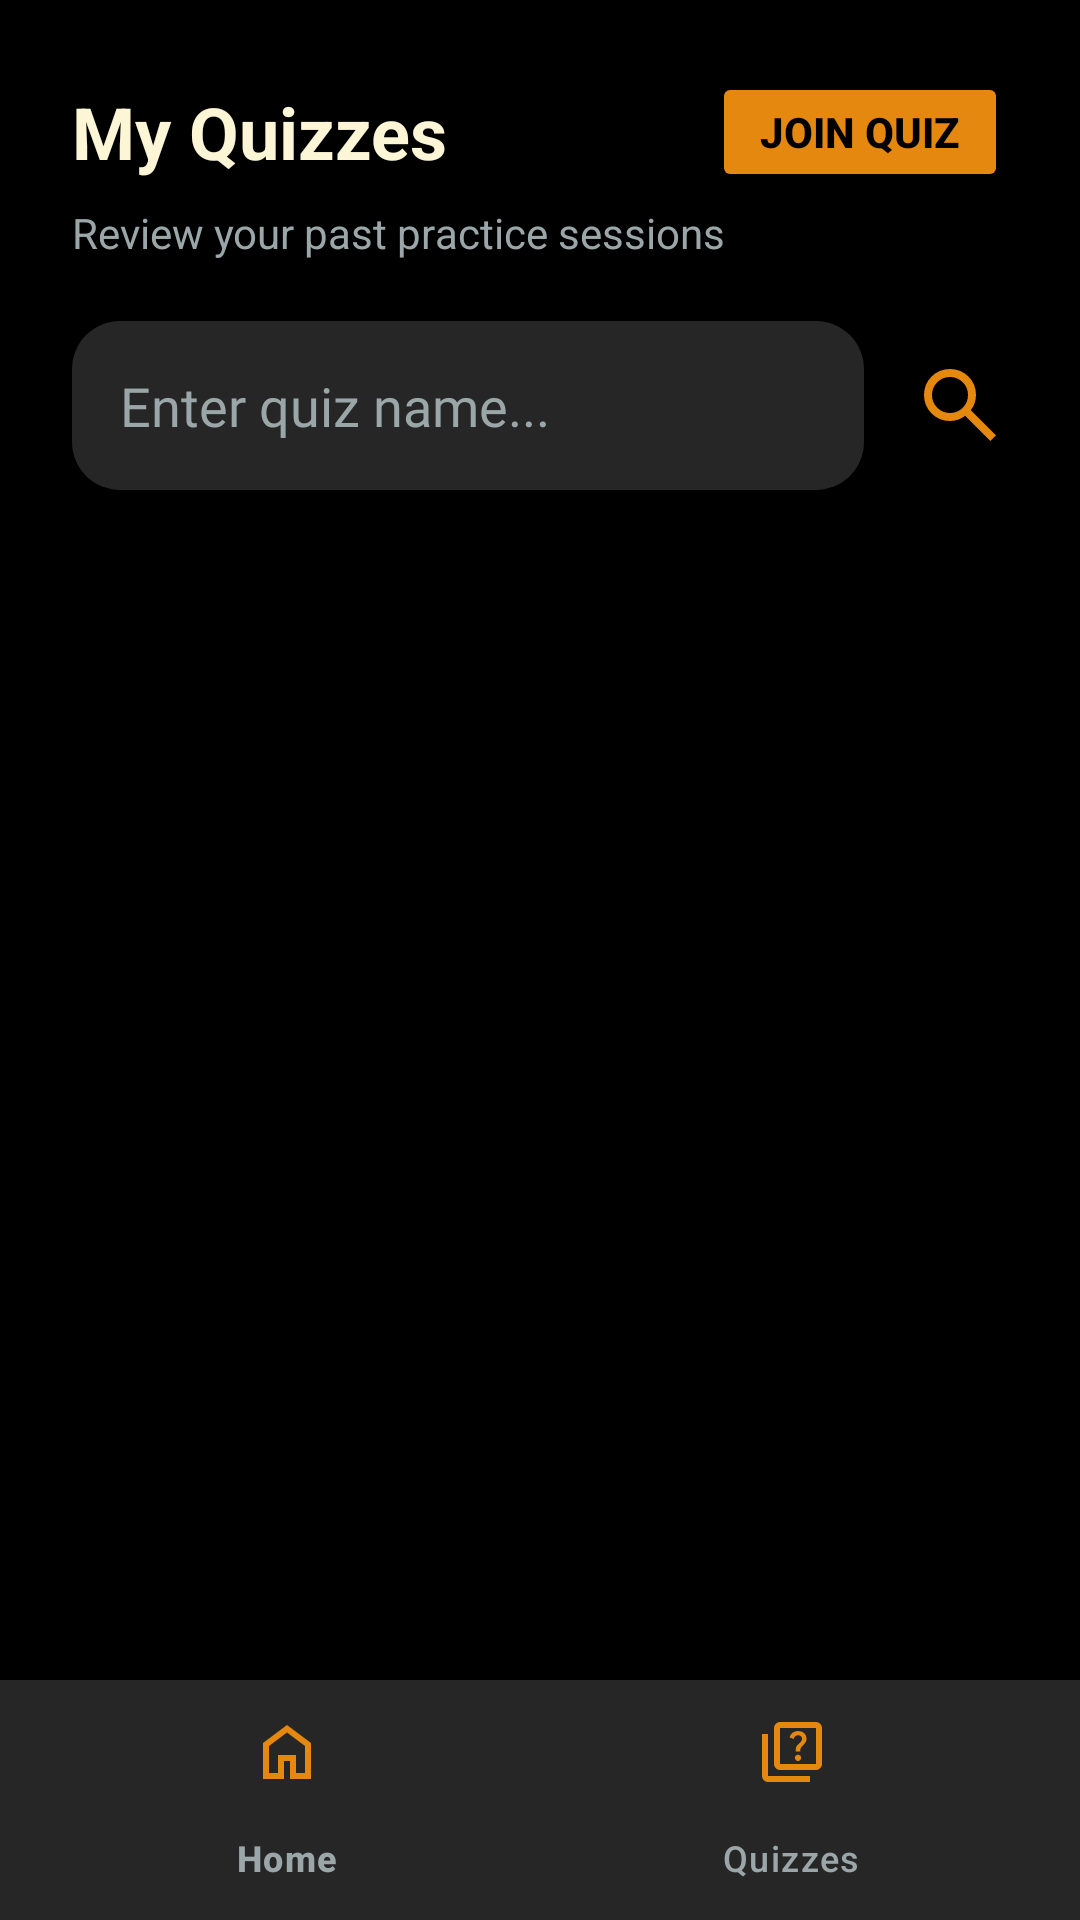

Layout XML and referenced resources for this Android screen:
<!-- AndroidManifest.xml: application theme Theme.App.Starting -->
<!-- res/layout/activity_my_quizzed.xml -->
<?xml version="1.0" encoding="utf-8"?>
<androidx.constraintlayout.widget.ConstraintLayout xmlns:android="http://schemas.android.com/apk/res/android"
    xmlns:app="http://schemas.android.com/apk/res-auto"
    xmlns:tools="http://schemas.android.com/tools"
    android:id="@+id/main"
    android:layout_width="match_parent"
    android:layout_height="match_parent"
    tools:context=".activities.MyQuizzedActivity">

    <LinearLayout
        android:layout_width="match_parent"
        android:layout_height="0dp"
        android:orientation="vertical"
        android:padding="24dp"
        android:background="@color/black"
        app:layout_constraintTop_toTopOf="parent"
        app:layout_constraintStart_toStartOf="parent"
        app:layout_constraintEnd_toEndOf="parent"
        app:layout_constraintBottom_toTopOf="@+id/includedBottomNav">

        <LinearLayout
            android:layout_width="match_parent"
            android:layout_height="wrap_content"
            android:orientation="horizontal"
            android:gravity="center_vertical">

            <TextView
                android:id="@+id/textView18"
                android:layout_width="0dp"
                android:layout_height="wrap_content"
                android:layout_weight="1"
                android:text="@string/my_quizzes"
                android:textSize="24sp"
                android:textStyle="bold"
                android:textColor="@color/primary_white"/>

            <Button
                android:id="@+id/btn_join_quiz_top"
                android:layout_width="wrap_content"
                android:layout_height="40dp"
                android:backgroundTint="@color/primary_orange"
                android:text="Join Quiz"
                android:textColor="@color/black"
                android:textSize="14sp"
                android:textStyle="bold"
                android:paddingHorizontal="16dp" />
        </LinearLayout>
        <TextView
            android:id="@+id/textView19"
            android:layout_width="match_parent"
            android:layout_height="wrap_content"
            android:layout_marginTop="4dp"
            android:text="@string/description_quiz"
            android:textSize="14sp"
            android:textColor="@color/secondary_white"/>

        <LinearLayout
            android:layout_width="match_parent"
            android:layout_height="wrap_content"
            android:orientation="horizontal"
            android:gravity="center_vertical"
            android:layout_marginTop="20dp"
            android:layout_marginBottom="24dp">

            <EditText
                android:id="@+id/name_quiz"
                android:layout_width="0dp"
                android:layout_height="wrap_content"
                android:background="@drawable/bg_rounded_card"
                android:ems="10"
                android:inputType="text"
                android:padding="16dp"
                android:hint="@string/txt_hint_name_quiz"
                android:textColor="@color/primary_white"
                android:textColorHint="@color/secondary_white"
                android:fontFamily="@font/roboto"
                android:layout_weight="1"
                android:layout_marginEnd="16dp" />

            <ImageButton
                android:id="@+id/btn_find"
                android:layout_width="32dp"
                android:layout_height="32dp"
                android:scaleType="fitCenter"
                android:background="@android:color/transparent"
                app:srcCompat="@drawable/ic_find" />
        </LinearLayout>

        <ScrollView
            android:layout_width="match_parent"
            android:layout_height="0dp"
            android:layout_weight="1"
            android:scrollbars="none">

            <LinearLayout
                android:id="@+id/quiz_list_container"
                android:layout_width="match_parent"
                android:layout_height="wrap_content"
                android:orientation="vertical">

            </LinearLayout>
        </ScrollView>
    </LinearLayout>

    <include
        android:id="@+id/includedBottomNav"
        layout="@layout/activity_bottom_nav"
        android:layout_width="match_parent"
        android:layout_height="wrap_content"
        app:layout_constraintBottom_toBottomOf="parent"
        app:layout_constraintStart_toStartOf="parent"
        app:layout_constraintEnd_toEndOf="parent" />
</androidx.constraintlayout.widget.ConstraintLayout>
<!-- res/layout/activity_bottom_nav.xml (included above) -->
<?xml version="1.0" encoding="utf-8"?>
<com.google.android.material.bottomnavigation.BottomNavigationView xmlns:android="http://schemas.android.com/apk/res/android"
    xmlns:app="http://schemas.android.com/apk/res-auto"
    android:id="@+id/bottomNavigationView"
    android:layout_width="match_parent"
    android:layout_height="wrap_content"
    android:background="@color/bg_surface"
    app:itemActiveIndicatorStyle="@null"
    app:itemIconTint="@color/primary_orange"
    app:itemTextColor="@color/secondary_white"
    app:menu="@menu/bottom_nav_menu"
    android:layout_gravity="bottom"/>
<!-- resources referenced by this layout -->
<resources>
  <color name="bg_surface">#262626</color>
  <color name="black">#FF000000</color>
  <color name="primary_orange">#E48810</color>
  <color name="primary_white">#FDF6D6</color>
  <color name="secondary_white">#9AA6A8</color>
  <!-- drawable bg_rounded_card (drawable) -->
  <?xml version="1.0" encoding="utf-8"?>
  <shape xmlns:android="http://schemas.android.com/apk/res/android">
      <solid android:color="@color/bg_surface"/>
      <corners android:radius="16dp" />
  </shape>
  <!-- drawable ic_find (drawable) -->
  <vector xmlns:android="http://schemas.android.com/apk/res/android"
      android:width="24dp"
      android:height="24dp"
      android:viewportWidth="960"
      android:viewportHeight="960">
    <path
        android:fillColor="@color/primary_orange"
        android:pathData="M784,840L532,588Q502,612 463,626Q424,640 380,640Q271,640 195.5,564.5Q120,489 120,380Q120,271 195.5,195.5Q271,120 380,120Q489,120 564.5,195.5Q640,271 640,380Q640,424 626,463Q612,502 588,532L840,784L784,840ZM380,560Q455,560 507.5,507.5Q560,455 560,380Q560,305 507.5,252.5Q455,200 380,200Q305,200 252.5,252.5Q200,305 200,380Q200,455 252.5,507.5Q305,560 380,560Z"/>
  </vector>
  <string name="description_quiz">Review your past practice sessions</string>
  <string name="my_quizzes">My Quizzes</string>
  <string name="txt_hint_name_quiz">Enter quiz name...</string>
  <style name="Theme.App.Starting" parent="Theme.QuizByAI" tools:targetApi="31">
          <item name="android:windowSplashScreenBackground">#000000</item>
  
          <item name="android:windowSplashScreenAnimatedIcon">@mipmap/ic_launcher_round</item>
      </style>
  <style name="Theme.QuizByAI" parent="Base.Theme.QuizByAI" />
  <style name="Base.Theme.QuizByAI" parent="Theme.Material3.DayNight.NoActionBar">
          
          
      </style>
</resources>
